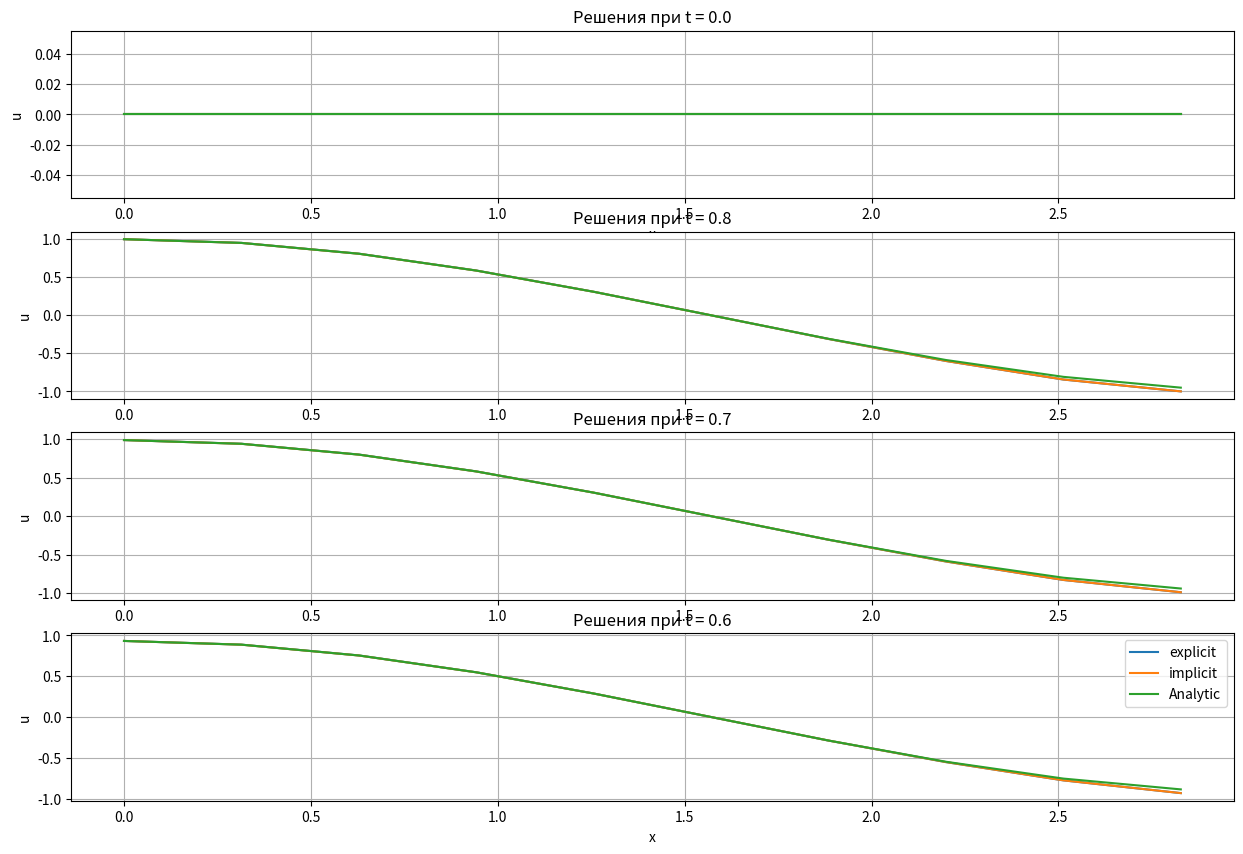
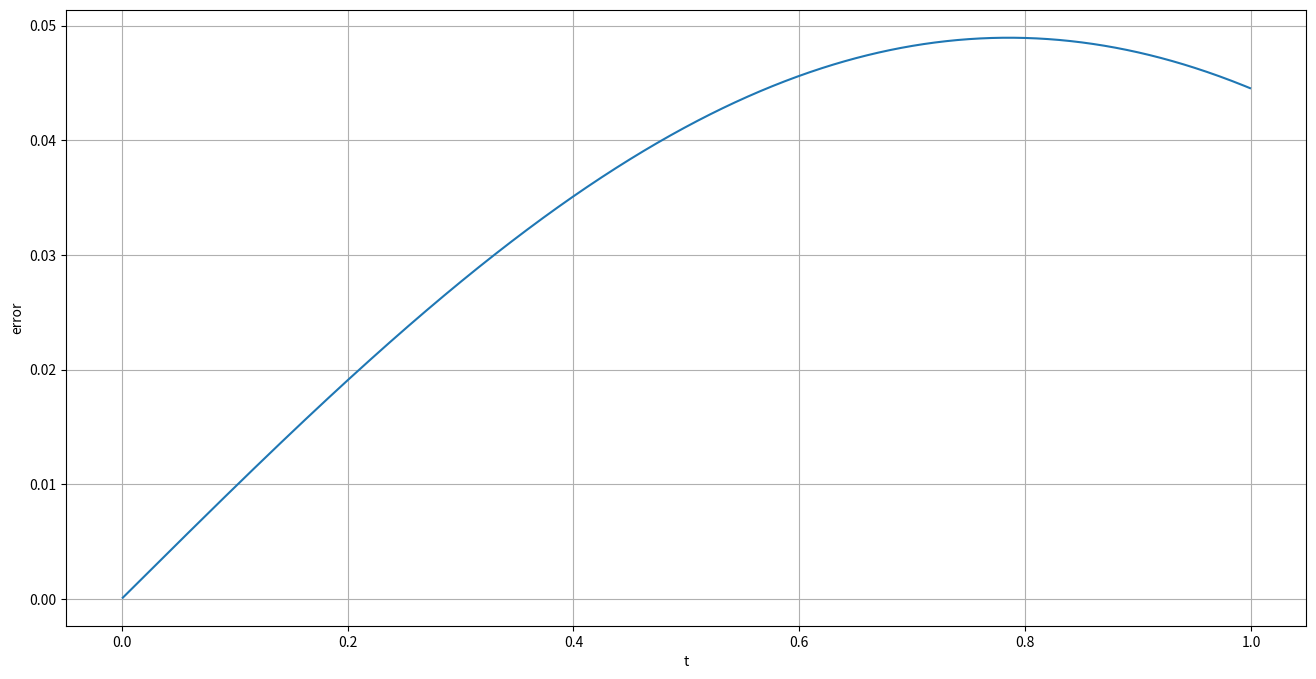
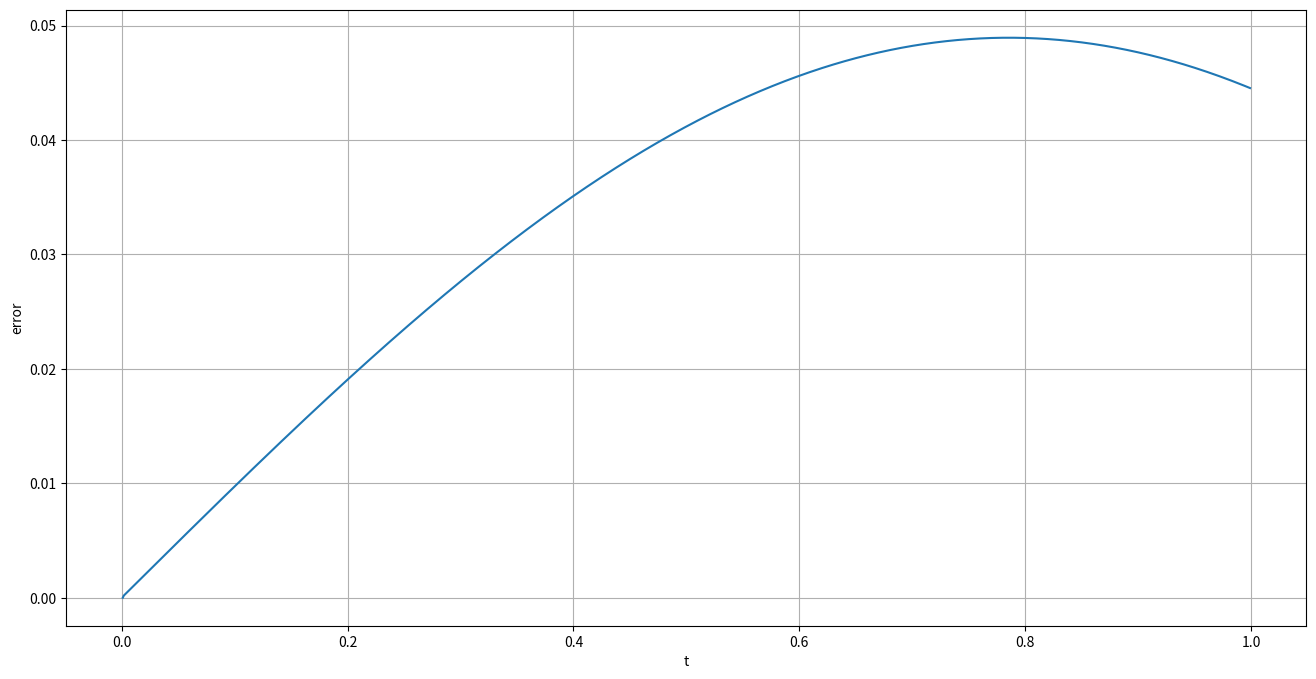

These charts were generated, in order, by the following Python code:
import numpy as np
from matplotlib import pyplot as plt

a = 1
c = -3
l = np.pi
N = 10
K = 1000
T = 1
h = l/N
tau = T/K
sgm = h**2 / tau**2

tk = np.zeros(K)
xn = np.zeros(N)

for i in range(N):
    xn[i] = h * i
for i in range(K):
    tk[i] = tau * i

#Дано

def phi0(t):
    return np.sin(2*t)

def phi1(t):
    return np.sin(2*t) * (-1)

def psi1():
    return 0

def psi2(x):
    return 2 * np.cos(x)

def exact(x,t):
    return np.cos(x) * np.sin(2*t)

# Явная схема

def explicit():

    u = np.zeros((K,N))

    for k in range(0,K):
        u[k][0] = phi0(tau * k)
        u[k][-1] = phi1(tau * k)

    for j in range(0,N):
        u[0][j] = psi1()
        u[1][j] = psi2(j * h) * tau

    for k in range(1,K-1):
        for j in range(1,N-1):
            u[k+1][j] = u[k][j + 1] * (a ** 2 * tau ** 2) / h ** 2 + u[k][j] * (-2 * (a ** 2 * tau ** 2) / h ** 2 + 2 + c * tau ** 2) + u[k][j - 1] * (a ** 2 * tau ** 2) / h ** 2 - u[k - 1][j]

        u[k][0] = phi0(k * tau)
        u[k][-1] = phi1(k * tau)

    return u

# Неявная схема

def implicit():

    u = np.zeros((K,N))

    for k in range(0,K):
        u[k][0] = phi0(tau * k)
        u[k][-1] = phi1(tau * k)

    for j in range(0,N):
        u[0][j] = psi1()
        u[1][j] = psi2(j * h) * tau

    ap = np.zeros(N)
    bp = np.zeros(N)
    cp = np.zeros(N)
    dp = np.zeros(N)

    for k in range(2,K):

        ap[0] = 0
        bp[0] = 1
        cp[0] = 0
        dp[0] = phi0(tau * k)

        for j in range(1,N-1):
            ap[j] = 2 * a
            bp[j] = -2 * sgm + 2*(h**2)*c - 4 * a
            cp[j] = 2 * a
            dp[j] = -4 * sgm * u[k-1][j] + (2 * sgm * u[k-2][j])

        ap[-1] = 0
        bp[-1] = 1
        cp[-1] = 0
        dp[-1] = phi1(tau * k)

        u[k] = swp(ap,bp,cp,dp)

    return u

# Прогонка

def swp(a,b,c,d):

    i = np.shape(d)[0]

    def searchP():
        P = np.zeros(i)
        P[0] = -c[0] / b[0]
        for j in range(1, len(P)):
            P[j] = -c[j] / (b[j] + a[j] * P[j - 1])
        return P

    def searchQ():
        Q = np.zeros(i)
        Q[0] = d[0] / b[0]
        for j in range(1, len(Q)):
            Q[j] = (d[j] - a[j] * Q[j - 1]) / (b[j] + a[j] * P[j - 1])
        return Q

    def searchX():
        X = np.zeros(i)
        X[i - 1] = Q[i - 1]
        for j in range(len(X) - 2, -1, -1):
            X[j] = P[j] * X[j + 1] + Q[j]
        return X

    P = searchP()
    Q = searchQ()
    X = searchX()

    return X

# Погрешность

def accuracy_error(tk,xn,u):
    res = np.zeros(K)
    for i in range(K):
        res[i] = np.max(np.abs(u[i] - np.array([exact(x,tk[i]) for x in xn])))

    plt.figure(figsize=(16, 8))
    plt.plot(tk[1:], res[1:])
    plt.xlabel('t')
    plt.ylabel('error')
    plt.grid(True)
    plt.show()

# Погрешность в различные моменты времени

def result(ti, xi, u1, u2):
    fig,ax = plt.subplots(4)
    fig.set_figheight(10)
    fig.set_figwidth(15)
    t = 0
    for i in range(4):
        ax[i].plot(xi, u1[t, :], label='explicit')
        ax[i].plot(xi, u2[t, :], label='implicit')
        ax[i].plot(xi, [exact(x, ti[t]) for x in xi], label='Analytic')
        ax[i].grid(True)
        ax[i].set_xlabel('x')
        ax[i].set_ylabel('u')
        ax[i].set_title(f'Решения при t = {t / K}')
        t = K - (i+2)*100

    plt.legend()
    plt.show()

# Main
u1 = explicit()
u2 = implicit()

result(tk,xn,u1,u2)

accuracy_error(tk,xn,u1)
accuracy_error(tk,xn,u2)